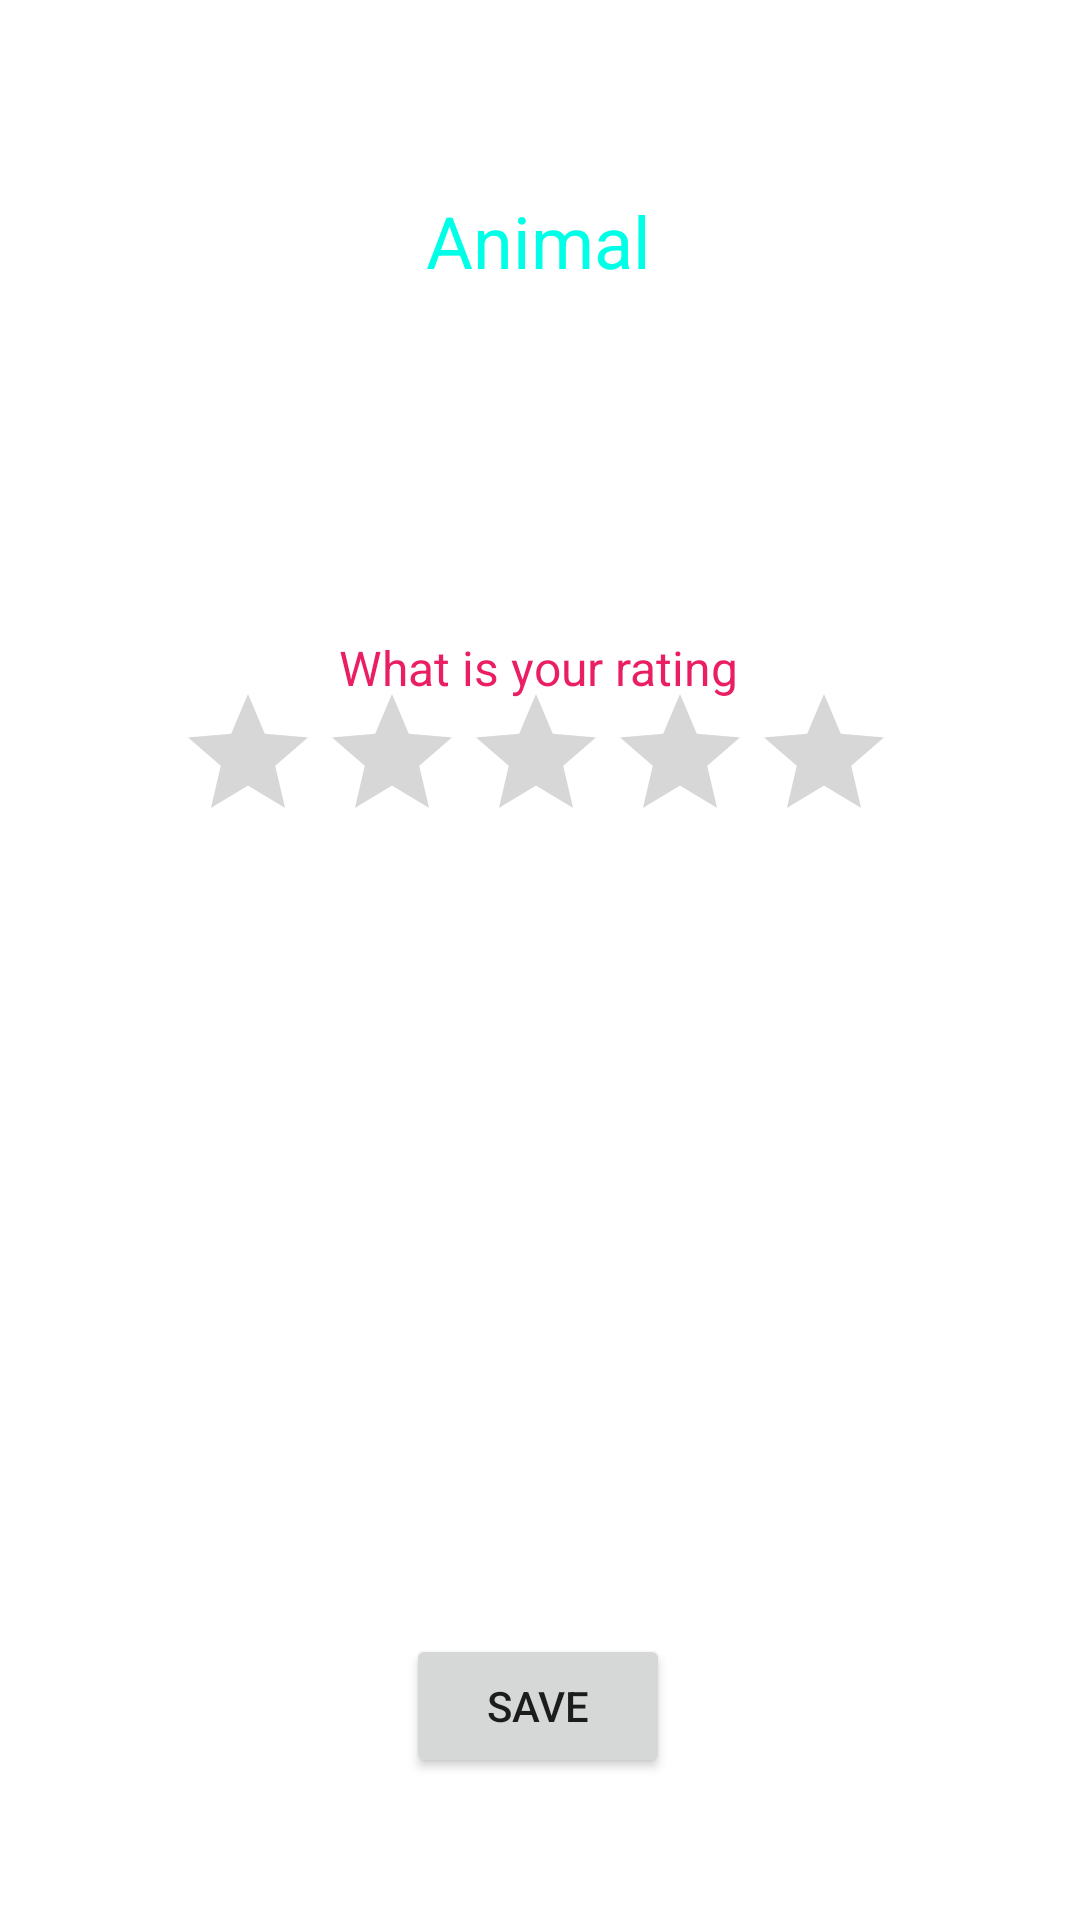

Produce the Android XML layout that renders to this screen, including the resource entries it uses.
<!-- AndroidManifest.xml: application theme Theme.HW4_RateYourFavoriteAnimall -->
<!-- res/layout/animal_details_fragment.xml -->
<?xml version="1.0" encoding="utf-8"?>
<androidx.constraintlayout.widget.ConstraintLayout xmlns:android="http://schemas.android.com/apk/res/android"
    xmlns:tools="http://schemas.android.com/tools"
    android:layout_width="match_parent"
    android:layout_height="match_parent"
    android:background="@drawable/background"
    xmlns:app="http://schemas.android.com/apk/res-auto">


    <Button
        android:id="@+id/save_button"
        android:layout_width="wrap_content"
        android:layout_height="wrap_content"
        android:onClick="save"
        android:text="@string/save"
        app:layout_constraintBottom_toBottomOf="parent"
        app:layout_constraintEnd_toEndOf="parent"
        app:layout_constraintHorizontal_bias="0.498"
        app:layout_constraintStart_toStartOf="parent"
        app:layout_constraintTop_toTopOf="parent"
        app:layout_constraintVertical_bias="0.92" />
    <TextView
        android:id="@+id/textView5"
        android:layout_width="78dp"
        android:layout_height="30dp"
        android:layout_marginStart="161dp"
        android:layout_marginTop="8dp"
        android:layout_marginEnd="172dp"
        app:layout_constraintEnd_toEndOf="parent"
        app:layout_constraintHorizontal_bias="1.0"
        app:layout_constraintStart_toStartOf="parent"
        app:layout_constraintTop_toBottomOf="@+id/ratingBar" />

    <ImageView
        android:id="@+id/animal_image"
        android:layout_width="0dp"
        android:layout_height="100dp"
        android:layout_marginTop="16dp"
        android:contentDescription="@string/animal_photo"
        android:src="@drawable/dog"
        app:layout_constraintEnd_toEndOf="parent"
        app:layout_constraintHorizontal_bias="0.0"
        app:layout_constraintStart_toStartOf="parent"
        app:layout_constraintTop_toBottomOf="@+id/animal_type"
        tools:ignore="ImageContrastCheck" />

    <TextView
        android:id="@+id/animal_type"
        tools:ignore="TextContrastCheck"
        android:layout_width="wrap_content"
        android:layout_height="wrap_content"
        android:layout_marginTop="64dp"
        android:text="@string/animal"
        android:textColor="#00FFE7"
        android:textSize="24sp"
        app:layout_constraintEnd_toEndOf="parent"
        app:layout_constraintHorizontal_bias="0.498"
        app:layout_constraintStart_toStartOf="parent"
        app:layout_constraintTop_toTopOf="parent" />

    <TextView
        android:id="@+id/textView4"
        tools:ignore="TextContrastCheck"
        android:layout_width="wrap_content"
        android:layout_height="wrap_content"
        android:text="@string/what_is_your_rating"
        android:textColor="#E91E63"
        android:textSize="16sp"
        app:layout_constraintBottom_toTopOf="@+id/ratingBar"
        app:layout_constraintEnd_toEndOf="parent"
        app:layout_constraintHorizontal_bias="0.498"
        app:layout_constraintStart_toStartOf="parent"
        app:layout_constraintTop_toBottomOf="@+id/animal_image"
        app:layout_constraintVertical_bias="0.144" />

    <RatingBar
        android:id="@+id/ratingBar"
        android:layout_width="243dp"
        android:layout_height="58dp"
        android:layout_marginTop="15dp"
        android:contentDescription="@string/rating_bar"
        app:layout_constraintBottom_toBottomOf="parent"
        app:layout_constraintEnd_toEndOf="parent"
        app:layout_constraintStart_toStartOf="parent"
        app:layout_constraintTop_toBottomOf="@+id/animal_image"
        app:layout_constraintVertical_bias="0.0" />
</androidx.constraintlayout.widget.ConstraintLayout>
<!-- resources referenced by this layout -->
<resources>
  <string name="animal">Animal</string>
  <string name="animal_photo">animal_photo</string>
  <string name="rating_bar">rating_bar</string>
  <string name="save">SAVE</string>
  <string name="what_is_your_rating">What is your rating</string>
  <style name="Theme.HW4_RateYourFavoriteAnimall" parent="Theme.MaterialComponents.DayNight.DarkActionBar">
          
          <item name="colorPrimary">@color/purple_500</item>
          <item name="colorPrimaryVariant">@color/purple_700</item>
          <item name="colorOnPrimary">@color/white</item>
          
          <item name="colorSecondary">@color/teal_200</item>
          <item name="colorSecondaryVariant">@color/teal_700</item>
          <item name="colorOnSecondary">@color/black</item>
          
          <item name="android:statusBarColor" tools:targetApi="l">?attr/colorPrimaryVariant</item>
          
      </style>
  <!-- not gathered from this repository: default colours our renderer supplied (Android Studio template values) -->
  <color name="purple_500">#FF6200EE</color>
  <color name="purple_700">#FF3700B3</color>
  <color name="teal_200">#FF03DAC5</color>
  <color name="teal_700">#FF018786</color>
  <color name="black">#FF000000</color>
  <color name="white">#FFFFFFFF</color>
</resources>
